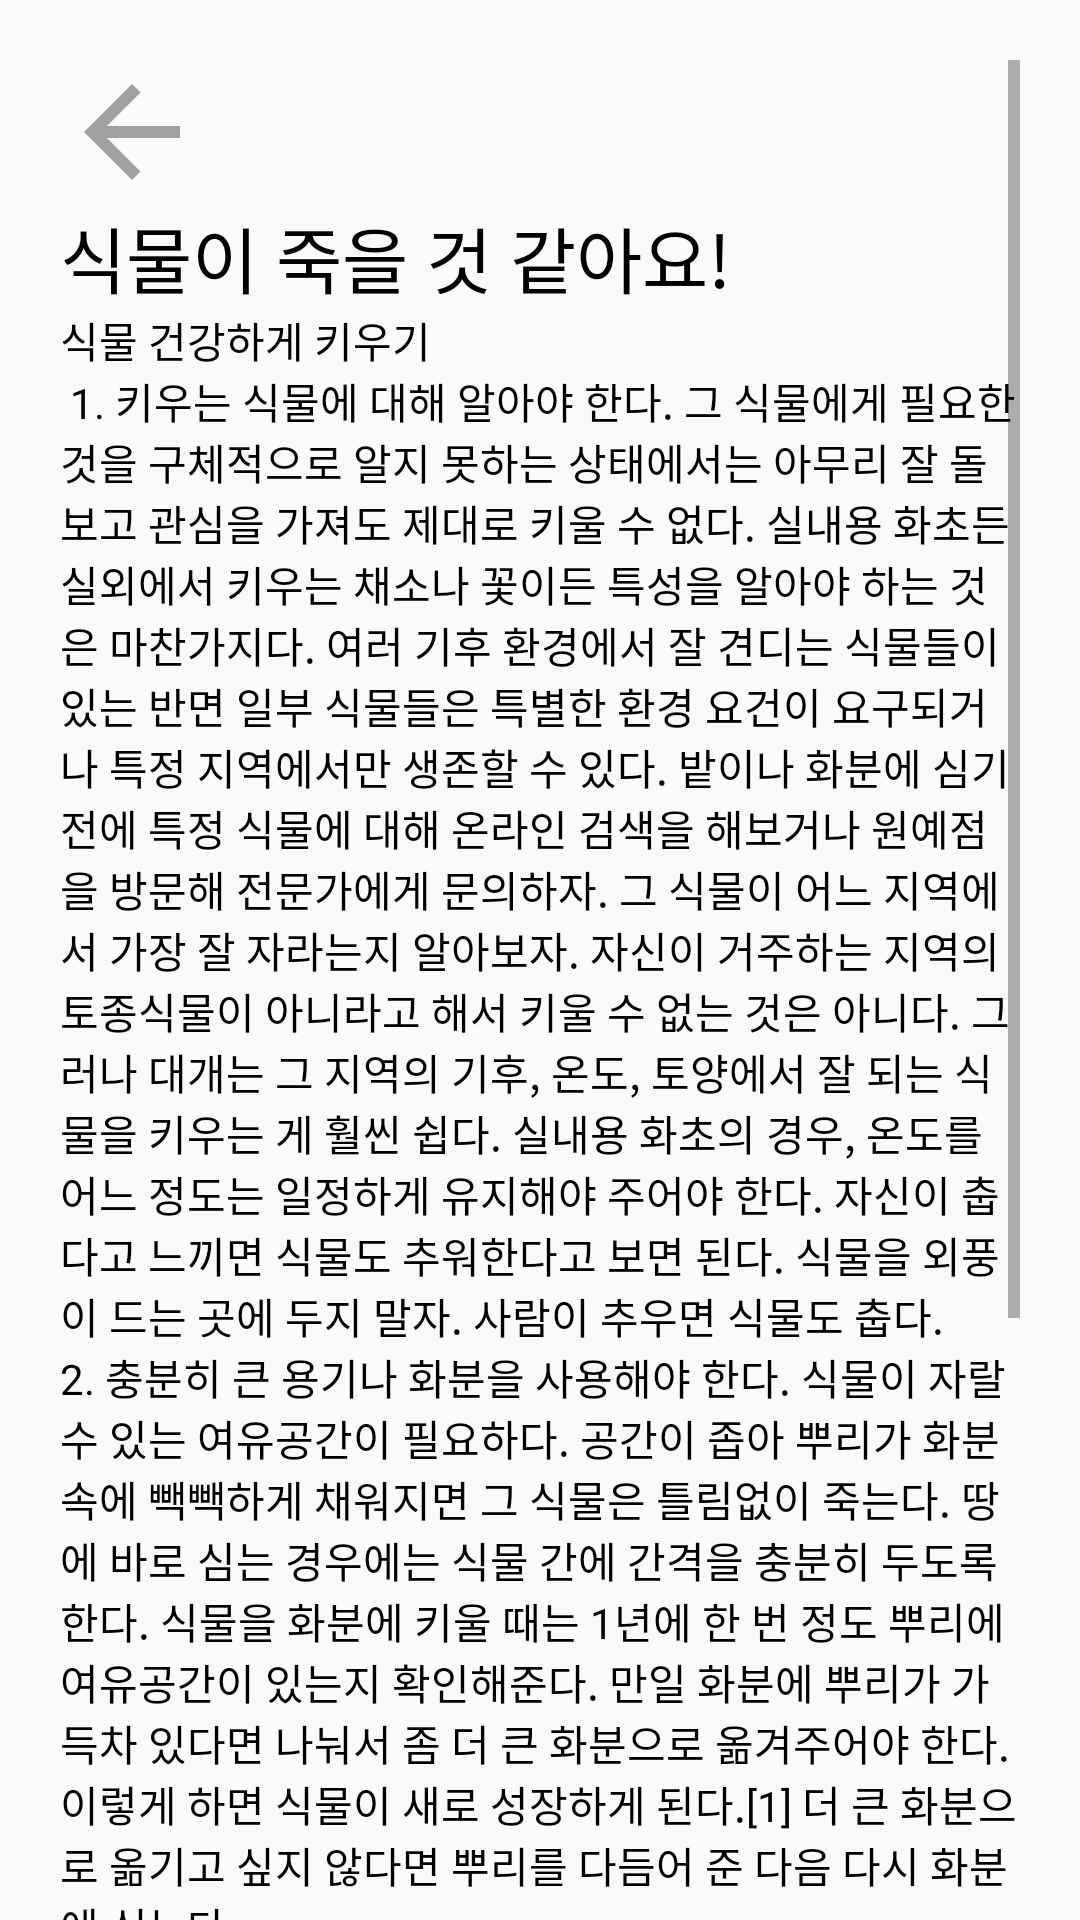

Reconstruct the res/layout file that produces this screen, plus the resources it refers to.
<!-- AndroidManifest.xml: application theme Theme.Plantity_Android -->
<!-- res/layout/activity_guide_line_detail.xml -->
<?xml version="1.0" encoding="utf-8"?>
<androidx.constraintlayout.widget.ConstraintLayout xmlns:android="http://schemas.android.com/apk/res/android"
    xmlns:app="http://schemas.android.com/apk/res-auto"
    xmlns:tools="http://schemas.android.com/tools"
    android:layout_width="match_parent"
    android:layout_height="match_parent"
    tools:context=".guideline.GuideLineDetailActivity">

    <ScrollView
        android:layout_width="fill_parent"
        android:layout_height="fill_parent"
        android:layout_marginStart="20dp"
        android:layout_marginTop="20dp"
        android:layout_marginEnd="20dp"
        android:background="@color/bg_green"
        app:layout_constraintEnd_toEndOf="parent"
        app:layout_constraintStart_toStartOf="parent"
        app:layout_constraintTop_toTopOf="parent">

        <LinearLayout
            android:layout_width="match_parent"
            android:layout_height="wrap_content"
            android:orientation="vertical" >


            <ImageButton
                android:id="@+id/imageButton"
                android:layout_width="48dp"
                android:layout_height="48dp"
                android:backgroundTint="#00FFFFFF"
                app:srcCompat="@drawable/ic_baseline_arrow_back_24" />

            <TextView
                android:id="@+id/gd_tv_detail_title"
                android:layout_width="fill_parent"
                android:layout_height="wrap_content"
                android:text="@string/gd_detail_title_txt"
                android:textColor="#000000"
                android:textSize="24sp" />

            <TextView
                android:id="@+id/gd_tv_detail_title2"
                android:layout_width="match_parent"
                android:layout_height="wrap_content"
                android:text="@string/sample_guidline"
                android:textColor="#000000"
                android:textSize="14sp" />
        </LinearLayout>
    </ScrollView>
</androidx.constraintlayout.widget.ConstraintLayout>
<!-- resources referenced by this layout -->
<resources>
  <!-- drawable ic_baseline_arrow_back_24 (drawable) -->
  <vector android:alpha="0.6" android:height="48dp"
      android:tint="?attr/colorControlNormal" android:viewportHeight="24"
      android:viewportWidth="24" android:width="48dp" xmlns:android="http://schemas.android.com/apk/res/android">
      <path android:fillColor="@android:color/white" android:pathData="M20,11H7.83l5.59,-5.59L12,4l-8,8 8,8 1.41,-1.41L7.83,13H20v-2z"/>
  </vector>
  <string name="gd_detail_title_txt">식물이 죽을 것 같아요!</string>
  <string name="sample_guidline">
          식물 건강하게 키우기\n
          1. 키우는 식물에 대해 알아야 한다. 그 식물에게 필요한 것을 구체적으로 알지 못하는 상태에서는 아무리 잘 돌보고 관심을 가져도 제대로 키울 수 없다. 실내용 화초든 실외에서 키우는 채소나 꽃이든 특성을 알아야 하는 것은 마찬가지다. 여러 기후 환경에서 잘 견디는 식물들이 있는 반면 일부 식물들은 특별한 환경 요건이 요구되거나 특정 지역에서만 생존할 수 있다.
  밭이나 화분에 심기 전에 특정 식물에 대해 온라인 검색을 해보거나 원예점을 방문해 전문가에게 문의하자.
  그 식물이 어느 지역에서 가장 잘 자라는지 알아보자. 자신이 거주하는 지역의 토종식물이 아니라고 해서 키울 수 없는 것은 아니다. 그러나 대개는 그 지역의 기후, 온도, 토양에서 잘 되는 식물을 키우는 게 훨씬 쉽다.
  실내용 화초의 경우, 온도를 어느 정도는 일정하게 유지해야 주어야 한다. 자신이 춥다고 느끼면 식물도 추워한다고 보면 된다. 식물을 외풍이 드는 곳에 두지 말자. 사람이 추우면 식물도 춥다.
      \n2. 충분히 큰 용기나 화분을 사용해야 한다. 식물이 자랄 수 있는 여유공간이 필요하다. 공간이 좁아 뿌리가 화분 속에 빽빽하게 채워지면 그 식물은 틀림없이 죽는다. 땅에 바로 심는 경우에는 식물 간에 간격을 충분히 두도록 한다.
  식물을 화분에 키울 때는 1년에 한 번 정도 뿌리에 여유공간이 있는지 확인해준다. 만일 화분에 뿌리가 가득차 있다면 나눠서 좀 더 큰 화분으로 옮겨주어야 한다. 이렇게 하면 식물이 새로 성장하게 된다.[1]
  더 큰 화분으로 옮기고 싶지 않다면 뿌리를 다듬어 준 다음 다시 화분에 심는다.
      \n3. 적절한 양의 햇빛을 제공한다. 식물에 따라 보통 양지, 반양지, 반그늘에서 기른다. 단순한 차이지만 식물 성장에는 큰 영향을 미친다.[2]
  식물을 구매하기 전에 마당을 둘러보자. 식물의 종류를 선택하기 전에 마당의 위치에 따라 일조량이 어떻게 다른지 확인한다.
  밭을 만들기를 계획하고 있다면 서로 다른 종류의 식물을 심을 수 있도록 한 쪽은 그늘지는 곳, 다른 한 쪽은 햇빛이 많이 드는 곳으로 나누어 보자.
  대부분의 실내용 식물은 반그늘에서 가장 잘 자란다. 보통 실내에서 완전한 햇빛을 기대하기 어렵기 때문이다. 따라서 낮 시간에 계속 직사일광을 받는 곳에 화분을 놓기 전에 다시 한 번 생각해봐야 한다. 식물이 햇빛에 너무 장시간 노출될 수 있기 때문이다.
  식물이 가늘어지면서 햇빛 쪽으로 기울어진다면 햇빛에 좀 더 가깝게 두어야 한다는 뜻이다.</string>
  <style name="Theme.Plantity_Android" parent="Theme.AppCompat.Light">
          
          <item name="colorPrimary">@color/purple_500</item>
          <item name="colorPrimaryVariant">@color/purple_700</item>
          <item name="colorOnPrimary">@color/white</item>
          
          <item name="colorSecondary">@color/teal_200</item>
          <item name="colorSecondaryVariant">@color/teal_700</item>
          <item name="colorOnSecondary">@color/black</item>
          
          <item name="android:statusBarColor" tools:targetApi="l">#000000</item>
          
          <item name="windowActionBar">false</item>
          <item name="windowNoTitle">true</item>
          <item name="android:windowContentOverlay">@null</item>
          <item name="android:windowIsTranslucent">true</item>
      </style>
  <color name="purple_500">#FF6200EE</color>
  <color name="purple_700">#FF3700B3</color>
  <color name="white">#FFFFFFFF</color>
  <color name="teal_200">#FF03DAC5</color>
  <color name="teal_700">#FF018786</color>
  <color name="black">#FF000000</color>
</resources>
